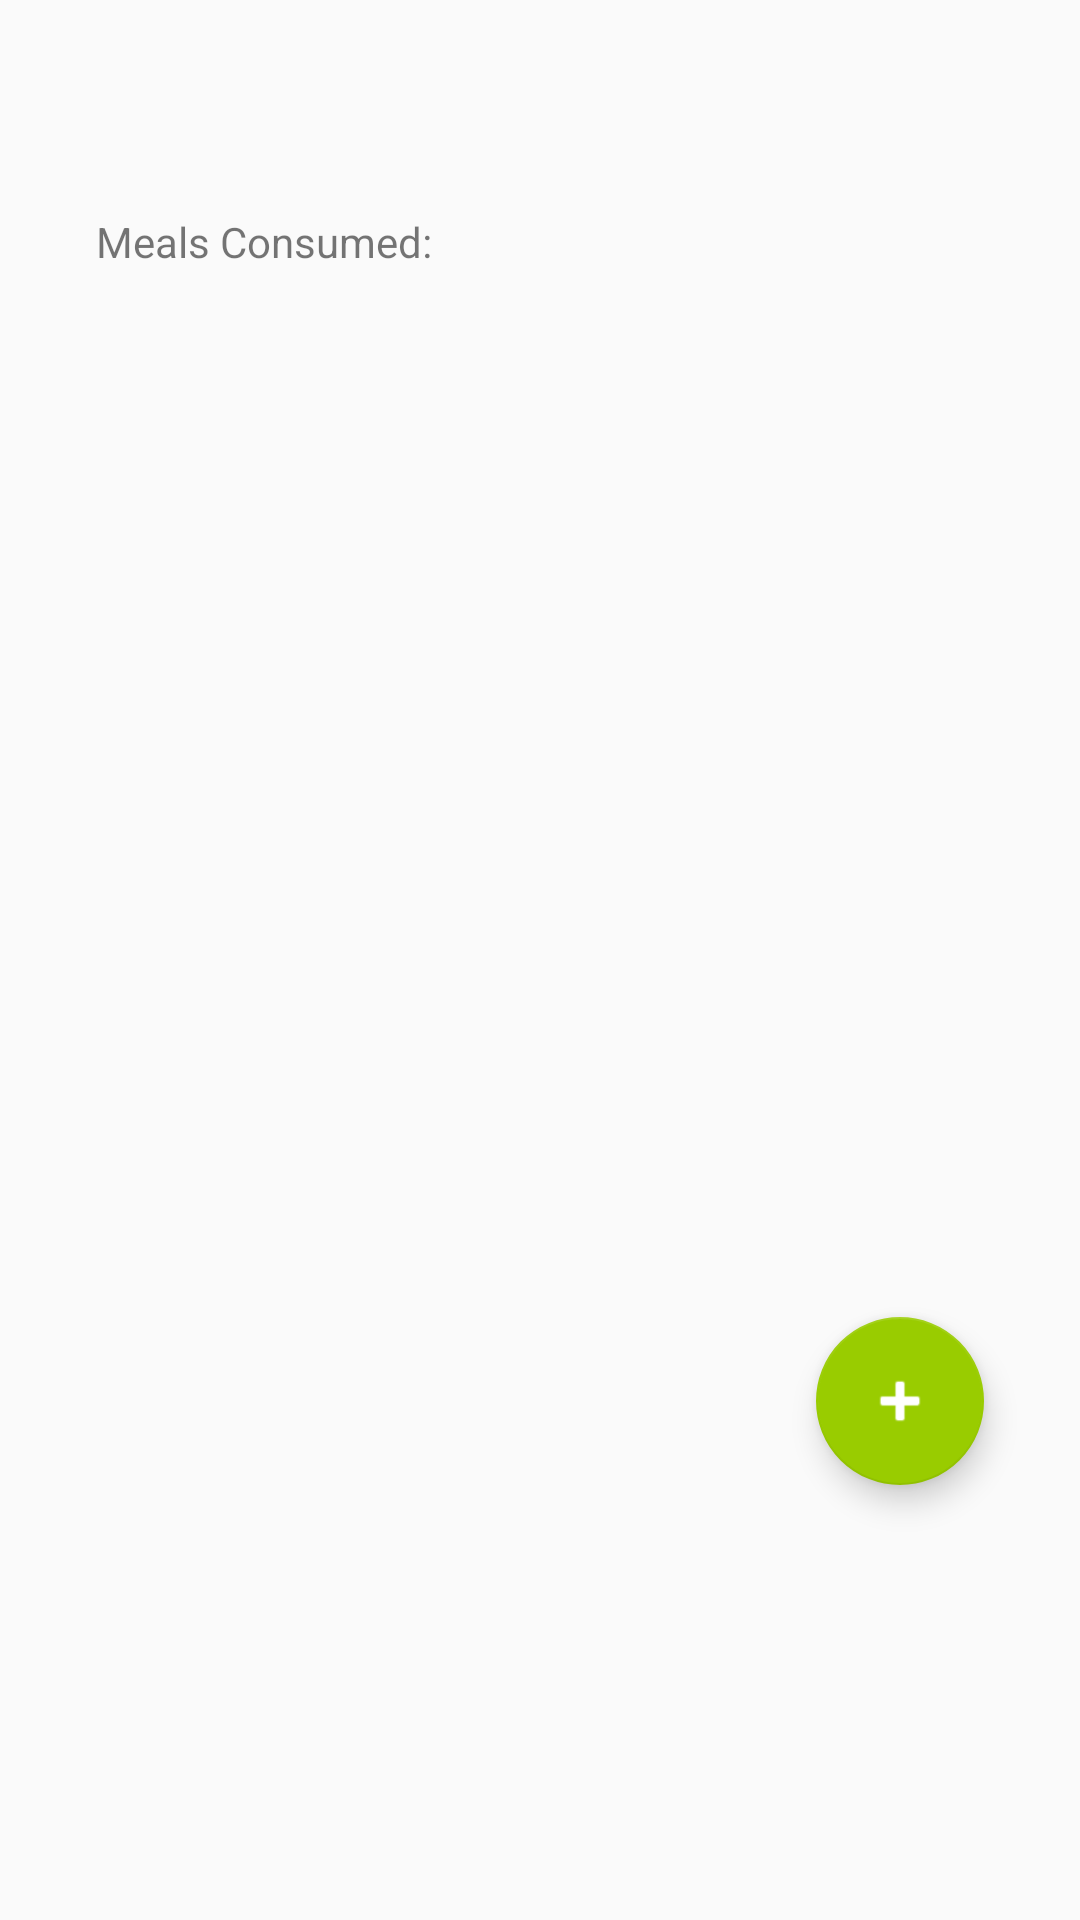

Here is an Android app screen rendered from its layout file. Give the layout XML and the strings, colors and styles it references.
<!-- AndroidManifest.xml: application theme Theme.AppCompat.Light.NoActionBar -->
<!-- res/layout/activity_diet.xml -->
<?xml version="1.0" encoding="utf-8"?>
<android.support.constraint.ConstraintLayout xmlns:android="http://schemas.android.com/apk/res/android"
    xmlns:app="http://schemas.android.com/apk/res-auto"
    xmlns:tools="http://schemas.android.com/tools"
    android:layout_width="match_parent"
    android:layout_height="match_parent"
    tools:context="jasonngor.com.sustainabilitylifestylescorecard.DietActivity"
    tools:layout_editor_absoluteY="25dp">

    <TextView
        android:id="@+id/dietEntryTv"
        android:layout_width="0dp"
        android:layout_height="0dp"
        android:layout_marginBottom="207dp"
        android:layout_marginEnd="31dp"
        android:layout_marginStart="31dp"
        app:layout_constraintBottom_toTopOf="@+id/addDietFab"
        app:layout_constraintEnd_toEndOf="parent"
        app:layout_constraintStart_toStartOf="parent"
        app:layout_constraintTop_toBottomOf="@+id/textView3" />

    <TextView
        android:id="@+id/textView3"
        android:layout_width="wrap_content"
        android:layout_height="wrap_content"
        android:layout_marginBottom="34dp"
        android:layout_marginStart="32dp"
        android:layout_marginTop="71dp"
        android:text="Meals Consumed:"
        app:layout_constraintBottom_toTopOf="@+id/dietEntryTv"
        app:layout_constraintStart_toStartOf="parent"
        app:layout_constraintTop_toTopOf="parent"
        tools:text="Meals Consumed:" />

    <android.support.design.widget.FloatingActionButton
        android:id="@+id/addDietFab"
        android:layout_width="wrap_content"
        android:layout_height="wrap_content"
        android:layout_gravity="bottom|right"
        android:layout_marginBottom="145dp"
        android:layout_marginEnd="32dp"
        android:clickable="true"
        android:tint="@android:color/background_light"
        app:backgroundTint="@android:color/holo_green_light"
        app:layout_constraintBottom_toBottomOf="parent"
        app:layout_constraintEnd_toEndOf="parent"
        app:layout_constraintTop_toBottomOf="@+id/dietEntryTv"
        app:srcCompat="@android:drawable/ic_input_add" />
</android.support.constraint.ConstraintLayout>
<!-- resources referenced by this layout -->
<resources>

</resources>
